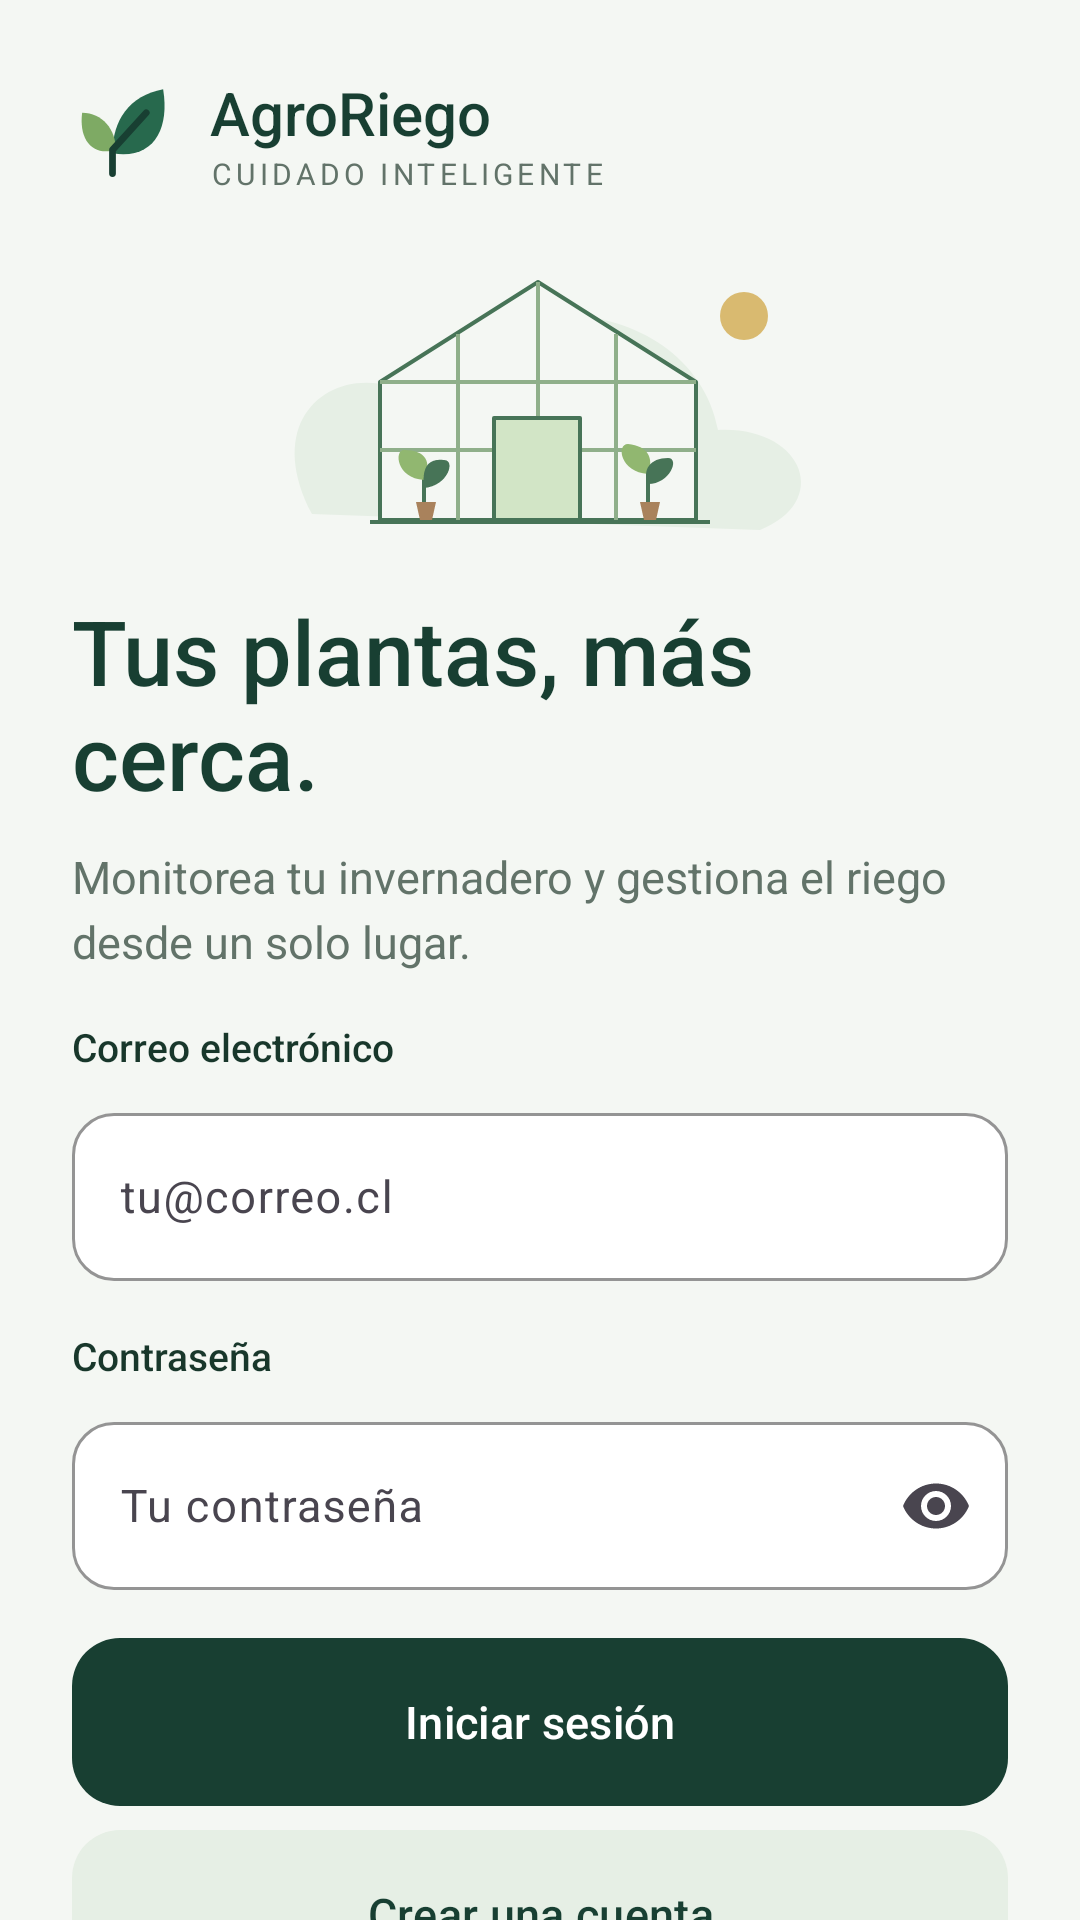

Android layout source for this screen:
<!-- AndroidManifest.xml: application theme Theme.JavierNavarro -->
<!-- res/layout/activity_main.xml -->
<?xml version='1.0' encoding='utf-8'?>
<LinearLayout xmlns:android="http://schemas.android.com/apk/res/android" xmlns:app="http://schemas.android.com/apk/res-auto" android:id="@+id/root" android:layout_width="match_parent" android:layout_height="match_parent" android:orientation="vertical" android:background="@color/canvas">
    <ScrollView android:layout_width="match_parent" android:layout_height="match_parent" android:fillViewport="true" android:clipToPadding="false" android:scrollbars="none">
        <LinearLayout android:layout_width="match_parent" android:layout_height="wrap_content" android:orientation="vertical" android:padding="24dp">
            <LinearLayout android:layout_width="match_parent" android:layout_height="wrap_content" android:orientation="horizontal" android:gravity="center_vertical">
                <ImageView android:layout_width="36dp" android:layout_height="36dp" android:src="@drawable/ic_leaf" android:importantForAccessibility="no" />
                <LinearLayout android:layout_width="0dp" android:layout_weight="1" android:layout_height="wrap_content" android:orientation="vertical" android:layout_marginStart="10dp">
                    <TextView android:layout_width="match_parent" android:layout_height="wrap_content" android:text="@string/copy_0" android:textSize="20sp" android:textColor="@color/forest" android:fontFamily="sans-serif-medium" />
                    <TextView android:layout_width="match_parent" android:layout_height="wrap_content" android:text="@string/copy_1" android:textSize="10sp" android:textColor="@color/muted" android:letterSpacing="0.14" />
                </LinearLayout>
            </LinearLayout>
            <Space android:layout_width="1dp" android:layout_height="16dp" />
            <ImageView android:layout_width="match_parent" android:layout_height="100dp" android:src="@drawable/illustration_greenhouse" android:importantForAccessibility="no" />
            <Space android:layout_width="1dp" android:layout_height="16dp" />
            <TextView android:layout_width="match_parent" android:layout_height="wrap_content" android:text="@string/copy_2" android:textSize="30sp" android:textColor="@color/forest" android:fontFamily="sans-serif-medium" android:lineSpacingExtra="0dp" />
            <TextView android:layout_width="match_parent" android:layout_height="wrap_content" android:text="@string/copy_3" android:textSize="15sp" android:textColor="@color/muted" android:layout_marginTop="10dp" android:lineSpacingExtra="4dp" />
            <Space android:layout_width="1dp" android:layout_height="16dp" />
            <TextView android:layout_width="match_parent" android:layout_height="wrap_content" android:text="@string/copy_4" android:textSize="13sp" android:textColor="@color/ink" android:fontFamily="sans-serif-medium" android:layout_marginBottom="8dp" />
            <com.google.android.material.textfield.TextInputLayout android:layout_width="match_parent" android:layout_height="wrap_content" android:hint="@string/copy_5" app:boxBackgroundMode="outline" app:boxBackgroundColor="@color/white" app:boxStrokeColor="@color/forest" app:boxCornerRadiusTopStart="14dp" app:boxCornerRadiusTopEnd="14dp" app:boxCornerRadiusBottomStart="14dp" app:boxCornerRadiusBottomEnd="14dp">
                <com.google.android.material.textfield.TextInputEditText android:layout_width="match_parent" android:layout_height="wrap_content" android:minHeight="56dp" android:id="@+id/etEmail" android:inputType="textEmailAddress" android:singleLine="true" android:textSize="15sp" android:textColor="@color/ink" android:padding="16dp" android:autofillHints="emailAddress" />
            </com.google.android.material.textfield.TextInputLayout>
            <Space android:layout_width="1dp" android:layout_height="16dp" />
            <TextView android:layout_width="match_parent" android:layout_height="wrap_content" android:text="@string/copy_6" android:textSize="13sp" android:textColor="@color/ink" android:fontFamily="sans-serif-medium" android:layout_marginBottom="8dp" />
            <com.google.android.material.textfield.TextInputLayout android:layout_width="match_parent" android:layout_height="wrap_content" android:hint="@string/copy_7" app:boxBackgroundMode="outline" app:boxBackgroundColor="@color/white" app:boxStrokeColor="@color/forest" app:boxCornerRadiusTopStart="14dp" app:boxCornerRadiusTopEnd="14dp" app:boxCornerRadiusBottomStart="14dp" app:boxCornerRadiusBottomEnd="14dp" app:endIconMode="password_toggle">
                <com.google.android.material.textfield.TextInputEditText android:layout_width="match_parent" android:layout_height="wrap_content" android:minHeight="56dp" android:id="@+id/etPassword" android:inputType="textPassword" android:singleLine="true" android:textSize="15sp" android:textColor="@color/ink" android:padding="16dp" android:autofillHints="password" android:saveEnabled="false" />
            </com.google.android.material.textfield.TextInputLayout>
            <Space android:layout_width="1dp" android:layout_height="16dp" />
            <com.google.android.material.button.MaterialButton android:layout_width="match_parent" android:layout_height="wrap_content" android:minHeight="56dp" android:id="@+id/btnLogin" android:text="@string/copy_8" android:textAllCaps="false" android:textSize="15sp" android:fontFamily="sans-serif-medium" android:textColor="@color/white" app:backgroundTint="@color/forest" app:cornerRadius="16dp" android:insetTop="0dp" android:insetBottom="0dp" />
            <Space android:layout_width="1dp" android:layout_height="8dp" />
            <com.google.android.material.button.MaterialButton android:layout_width="match_parent" android:layout_height="wrap_content" android:minHeight="56dp" android:id="@+id/tvRegistrarse" android:text="@string/copy_9" android:textAllCaps="false" android:textSize="15sp" android:fontFamily="sans-serif-medium" android:textColor="@color/forest" app:backgroundTint="@color/sage" app:cornerRadius="16dp" android:insetTop="0dp" android:insetBottom="0dp" />
            <Space android:layout_width="1dp" android:layout_height="12dp" />
            <com.google.android.material.button.MaterialButton android:layout_width="match_parent" android:layout_height="wrap_content" android:minHeight="56dp" android:id="@+id/btnDemo" android:text="@string/copy_10" android:textAllCaps="false" android:textSize="15sp" android:fontFamily="sans-serif-medium" android:textColor="@color/forest" app:backgroundTint="@color/sage" app:cornerRadius="16dp" android:insetTop="0dp" android:insetBottom="0dp" app:strokeWidth="1dp" app:strokeColor="@color/line" />
            <TextView android:layout_width="match_parent" android:layout_height="wrap_content" android:text="@string/copy_11" android:textSize="12sp" android:textColor="@color/muted" android:gravity="center" android:layout_marginTop="8dp" android:lineSpacingExtra="3dp" />
        <com.google.android.material.button.MaterialButton android:id="@+id/btnRecuperar" android:layout_width="match_parent" android:layout_height="wrap_content" android:minHeight="48dp" android:text="Olvidé mi contraseña" android:textAllCaps="false" style="@style/Widget.Material3.Button.TextButton" /><com.google.android.material.button.MaterialButton android:id="@+id/btnConfirmarCuenta" android:layout_width="match_parent" android:layout_height="wrap_content" android:minHeight="48dp" android:text="Confirmar mi correo" android:textAllCaps="false" style="@style/Widget.Material3.Button.TextButton" /><com.google.android.material.button.MaterialButton android:id="@+id/btnPrivacidad" android:layout_width="match_parent" android:layout_height="wrap_content" android:minHeight="48dp" android:text="Privacidad y uso de datos" android:textAllCaps="false" style="@style/Widget.Material3.Button.TextButton" /></LinearLayout>
    </ScrollView>
</LinearLayout>
<!-- resources referenced by this layout -->
<resources>
  <color name="canvas">#F4F7F3</color>
  <color name="forest">#183F32</color>
  <color name="ink">#18372B</color>
  <color name="line">#DAE3D8</color>
  <color name="muted">#627369</color>
  <color name="sage">#E6EFE5</color>
  <color name="white">#FFFFFF</color>
  <!-- drawable ic_leaf (drawable) -->
  <?xml version="1.0" encoding="utf-8"?>
  <vector xmlns:android="http://schemas.android.com/apk/res/android" android:width="32dp" android:height="32dp" android:viewportWidth="32" android:viewportHeight="32">
      <path android:pathData="M12,22 C12,12 17,5 27,3 C29,15 24,24 12,22 Z" android:fillColor="#27694D" />
      <path android:pathData="M13,21 C13,15 9,10 3,10 C2,18 6,23 13,21 Z" android:fillColor="#7EAA64" />
      <path android:pathData="M12,28 L12,21 L22,10" android:fillColor="#00000000" android:strokeColor="@color/forest" android:strokeWidth="2" android:strokeLineCap="round" android:strokeLineJoin="round" />
  </vector>
  <!-- drawable illustration_greenhouse: vector/xml drawable (drawable, 2011 chars, omitted) -->
  <string name="copy_0">AgroRiego</string>
  <string name="copy_1">CUIDADO INTELIGENTE</string>
  <string name="copy_10">Explorar demostración</string>
  <string name="copy_11">Ingreso con correo y contraseña. También puedes explorar una vista de ejemplo sin crear una cuenta.</string>
  <string name="copy_2">Tus plantas,
  más cerca.</string>
  <string name="copy_3">Monitorea tu invernadero y gestiona el riego desde un solo lugar.</string>
  <string name="copy_4">Correo electrónico</string>
  <string name="copy_5">tu@correo.cl</string>
  <string name="copy_6">Contraseña</string>
  <string name="copy_7">Tu contraseña</string>
  <string name="copy_8">Iniciar sesión</string>
  <string name="copy_9">Crear una cuenta</string>
  <style name="Theme.JavierNavarro" parent="Theme.Material3.Light.NoActionBar">
          <item name="colorPrimary">@color/forest</item>
          <item name="colorOnPrimary">@color/white</item>
          <item name="colorSecondary">@color/green</item>
          <item name="colorSurface">@color/white</item>
          <item name="android:fontFamily">sans-serif</item>
          <item name="android:windowBackground">@color/canvas</item>
          <item name="android:colorAccent">@color/green</item>
          <item name="android:windowLightStatusBar">true</item>
          <item name="android:windowLightNavigationBar">true</item>
          <item name="android:statusBarColor">@android:color/transparent</item>
          <item name="android:navigationBarColor">@android:color/transparent</item>
          <item name="android:windowActionModeOverlay">true</item>
      </style>
  <color name="green">#27694D</color>
</resources>
